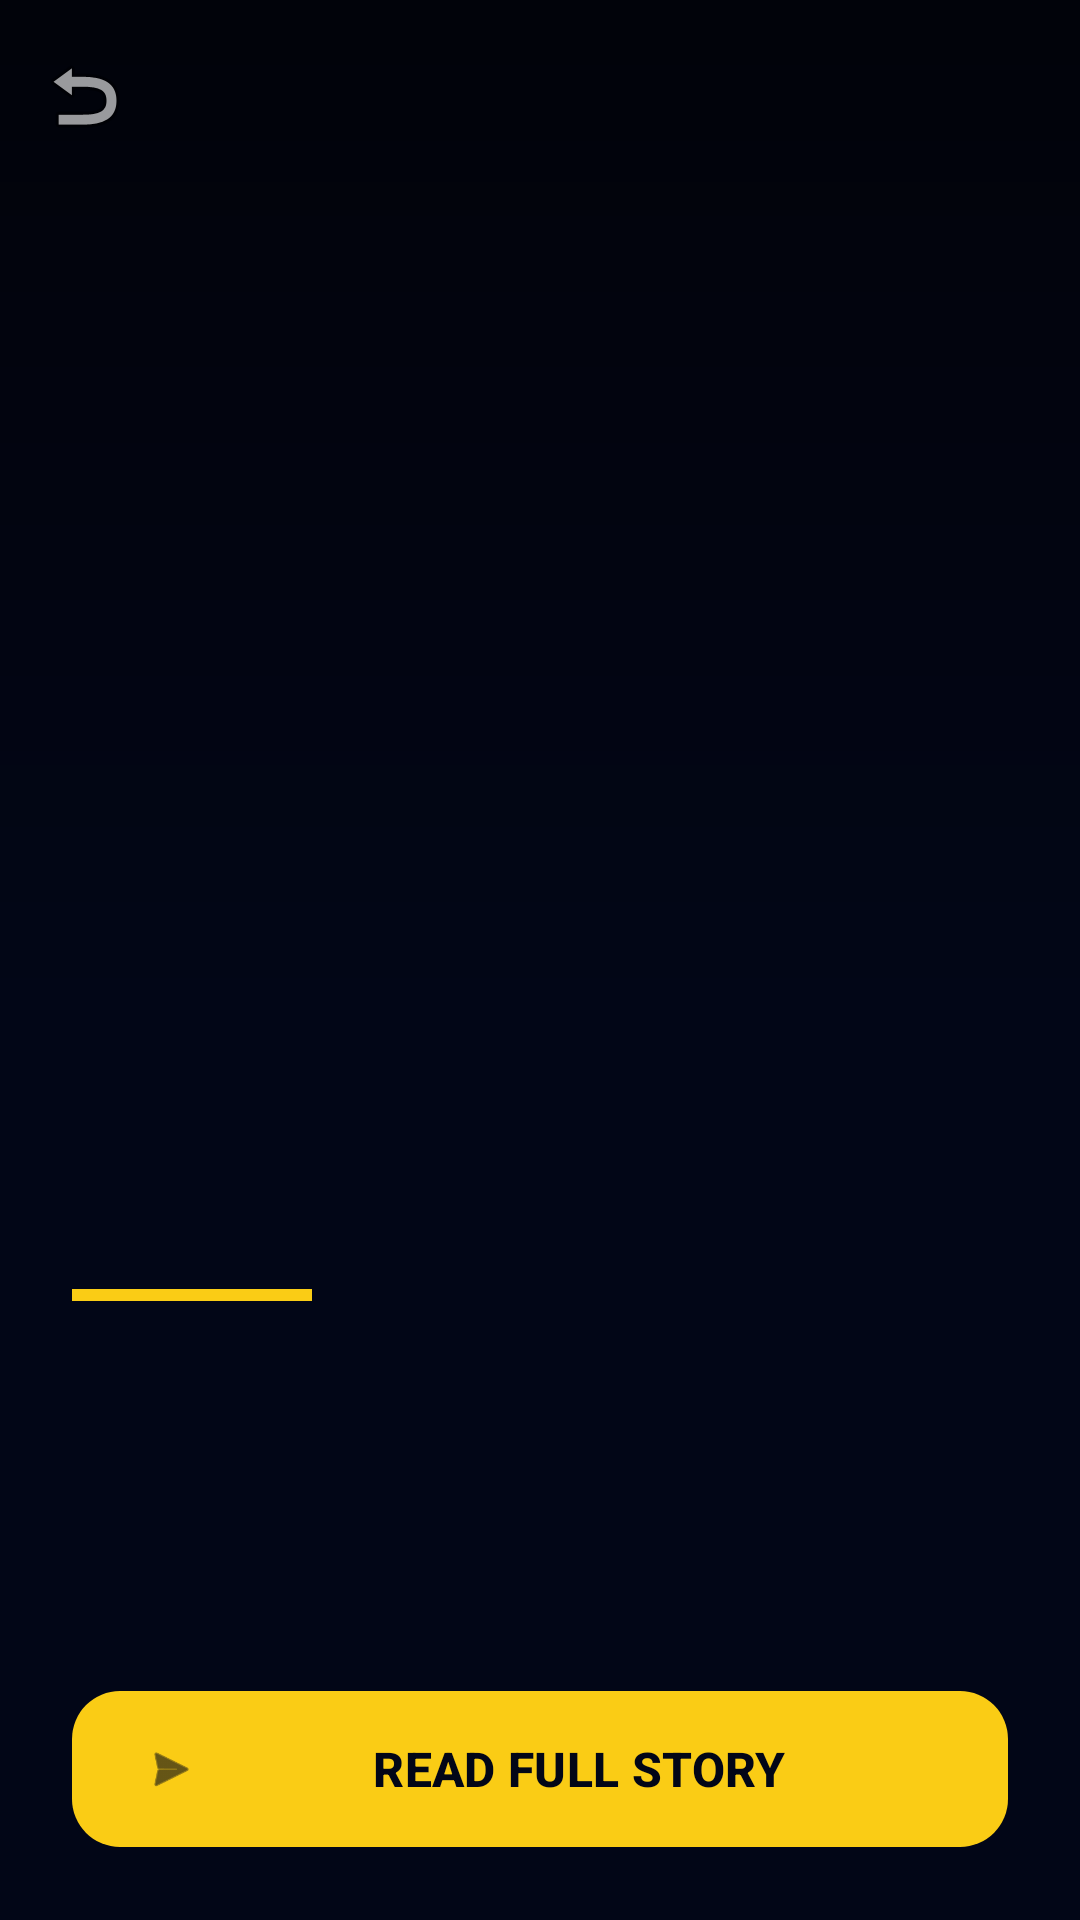

Layout XML and referenced resources for this Android screen:
<!-- AndroidManifest.xml: application theme Theme.Quiz2Firebase -->
<!-- res/layout/activity_detail.xml -->
<?xml version="1.0" encoding="utf-8"?>

<androidx.coordinatorlayout.widget.CoordinatorLayout xmlns:android="http://schemas.android.com/apk/res/android"
    xmlns:app="http://schemas.android.com/apk/res-auto"
    android:layout_width="match_parent"
    android:layout_height="match_parent"
    android:background="@color/background">

    <com.google.android.material.appbar.AppBarLayout
        android:id="@+id/appBar"
        android:layout_width="match_parent"
        android:layout_height="350dp"
        android:background="@color/background">

        <com.google.android.material.appbar.CollapsingToolbarLayout
            android:id="@+id/collapsing_toolbar"
            android:layout_width="match_parent"
            android:layout_height="match_parent"
            app:contentScrim="@color/primary"
            app:layout_scrollFlags="scroll|exitUntilCollapsed"
            app:titleEnabled="false">

            <ImageView
                android:id="@+id/detailImage"
                android:layout_width="match_parent"
                android:layout_height="match_parent"
                android:scaleType="centerCrop"
                app:layout_collapseMode="parallax" />

            <View
                android:layout_width="match_parent"
                android:layout_height="match_parent"
                android:background="@drawable/gradient_shadow" />

            <androidx.appcompat.widget.Toolbar
                android:id="@+id/detailToolbar"
                android:layout_width="match_parent"
                android:layout_height="?attr/actionBarSize"
                app:layout_collapseMode="pin"
                app:navigationIcon="@android:drawable/ic_menu_revert"
                app:navigationIconTint="@color/accent" />

        </com.google.android.material.appbar.CollapsingToolbarLayout>
    </com.google.android.material.appbar.AppBarLayout>

    <androidx.core.widget.NestedScrollView
        android:layout_width="match_parent"
        android:layout_height="match_parent"
        android:layout_marginTop="-32dp"
        android:background="@drawable/bg_detail_content"
        app:layout_behavior="@string/appbar_scrolling_view_behavior">

        <LinearLayout
            android:layout_width="match_parent"
            android:layout_height="wrap_content"
            android:orientation="vertical"
            android:padding="24dp">

            <TextView
                android:id="@+id/detailSourceDate"
                android:layout_width="wrap_content"
                android:layout_height="wrap_content"
                android:textColor="@color/accent"
                android:textSize="12sp"
                android:textStyle="bold"
                android:textAllCaps="true"
                android:letterSpacing="0.1" />

            <TextView
                android:id="@+id/detailTitle"
                android:layout_width="match_parent"
                android:layout_height="wrap_content"
                android:layout_marginTop="16dp"
                android:textColor="@color/text_primary"
                android:textSize="26sp"
                android:textStyle="bold"
                android:lineSpacingExtra="4dp" />

            <View
                android:layout_width="80dp"
                android:layout_height="4dp"
                android:layout_marginTop="20dp"
                android:background="@color/accent" />

            <TextView
                android:id="@+id/detailDescription"
                android:layout_width="match_parent"
                android:layout_height="wrap_content"
                android:layout_marginTop="24dp"
                android:textColor="@color/text_primary"
                android:textSize="18sp"
                android:textStyle="italic"
                android:lineSpacingExtra="6dp" />

            <TextView
                android:id="@+id/detailContent"
                android:layout_width="match_parent"
                android:layout_height="wrap_content"
                android:layout_marginTop="16dp"
                android:textColor="@color/text_secondary"
                android:textSize="16sp"
                android:lineSpacingExtra="6dp" />

            <com.google.android.material.button.MaterialButton
                android:id="@+id/btnReadFull"
                android:layout_width="match_parent"
                android:layout_height="60dp"
                android:layout_marginTop="40dp"
                android:layout_marginBottom="32dp"
                android:text="Read Full Story"
                android:textAllCaps="true"
                android:textColor="@color/background"
                android:textSize="16sp"
                android:textStyle="bold"
                app:cornerRadius="16dp"
                app:backgroundTint="@color/accent"
                app:icon="@android:drawable/ic_menu_send"
                app:iconTint="@color/background" />

        </LinearLayout>
    </androidx.core.widget.NestedScrollView>

</androidx.coordinatorlayout.widget.CoordinatorLayout>
<!-- resources referenced by this layout -->
<resources>
  <color name="accent">#FACC15</color>
  <color name="background">#020617</color>
  <color name="primary">#0F172A</color>
  <color name="text_primary">#F8FAFC</color>
  <color name="text_secondary">#94A3B8</color>
  <!-- drawable gradient_shadow (drawable) -->
  <?xml version="1.0" encoding="utf-8"?>
  
  <shape xmlns:android="http://schemas.android.com/apk/res/android">
      <gradient
          android:angle="270"
          android:endColor="#00000000"
          android:startColor="#99000000" />
  </shape>
  <style name="Theme.Quiz2Firebase" parent="Base.Theme.Quiz2Firebase" />
  <style name="Base.Theme.Quiz2Firebase" parent="Theme.Material3.DayNight.NoActionBar">
          <item name="colorPrimary">@color/primary</item>
          <item name="colorPrimaryVariant">@color/primary_light</item>
          <item name="colorSecondary">@color/accent</item>
          <item name="android:windowBackground">@color/background</item>
          <item name="android:statusBarColor">@color/background</item>
  
          
          <item name="android:textColorPrimary">@color/text_primary</item>
          <item name="android:textColorSecondary">@color/text_secondary</item>
      </style>
  <color name="primary_light">#1E293B</color>
</resources>
